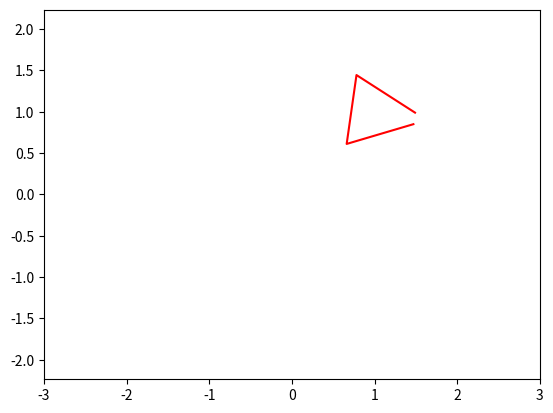

The matplotlib source for this figure:
import matplotlib.pyplot as plt
import numpy as np
from matplotlib.animation import FuncAnimation

	
def circle_move(R, vx0, vy0, time):
    x0 = vx0 * time
    y0 = vy0 * time
    alpha = np.arange(0, 2*np.pi, 2)
    x = x0 + R*np.cos(alpha)
    y = y0 + R*np.sin(alpha)
    return x, y
 
 
def animate(i):
    ball.set_data(circle_move(R=0.5, vx0=0.01, vy0=0.01, time=i))
 
 
	
if __name__ == '__main__':
 
    fig, ax = plt.subplots()
    ball, = plt.plot([], [], '-', color='r', label='Ball')
 
    edge = 3
    plt.axis('equal')
    ax.set_xlim(-edge, edge)
    ax.set_ylim(-edge, edge)
    
    ani = FuncAnimation(fig,
                        animate,
                        frames=100,
                        interval=30
                       )
 
    ani.save('animation_3.gif') 
